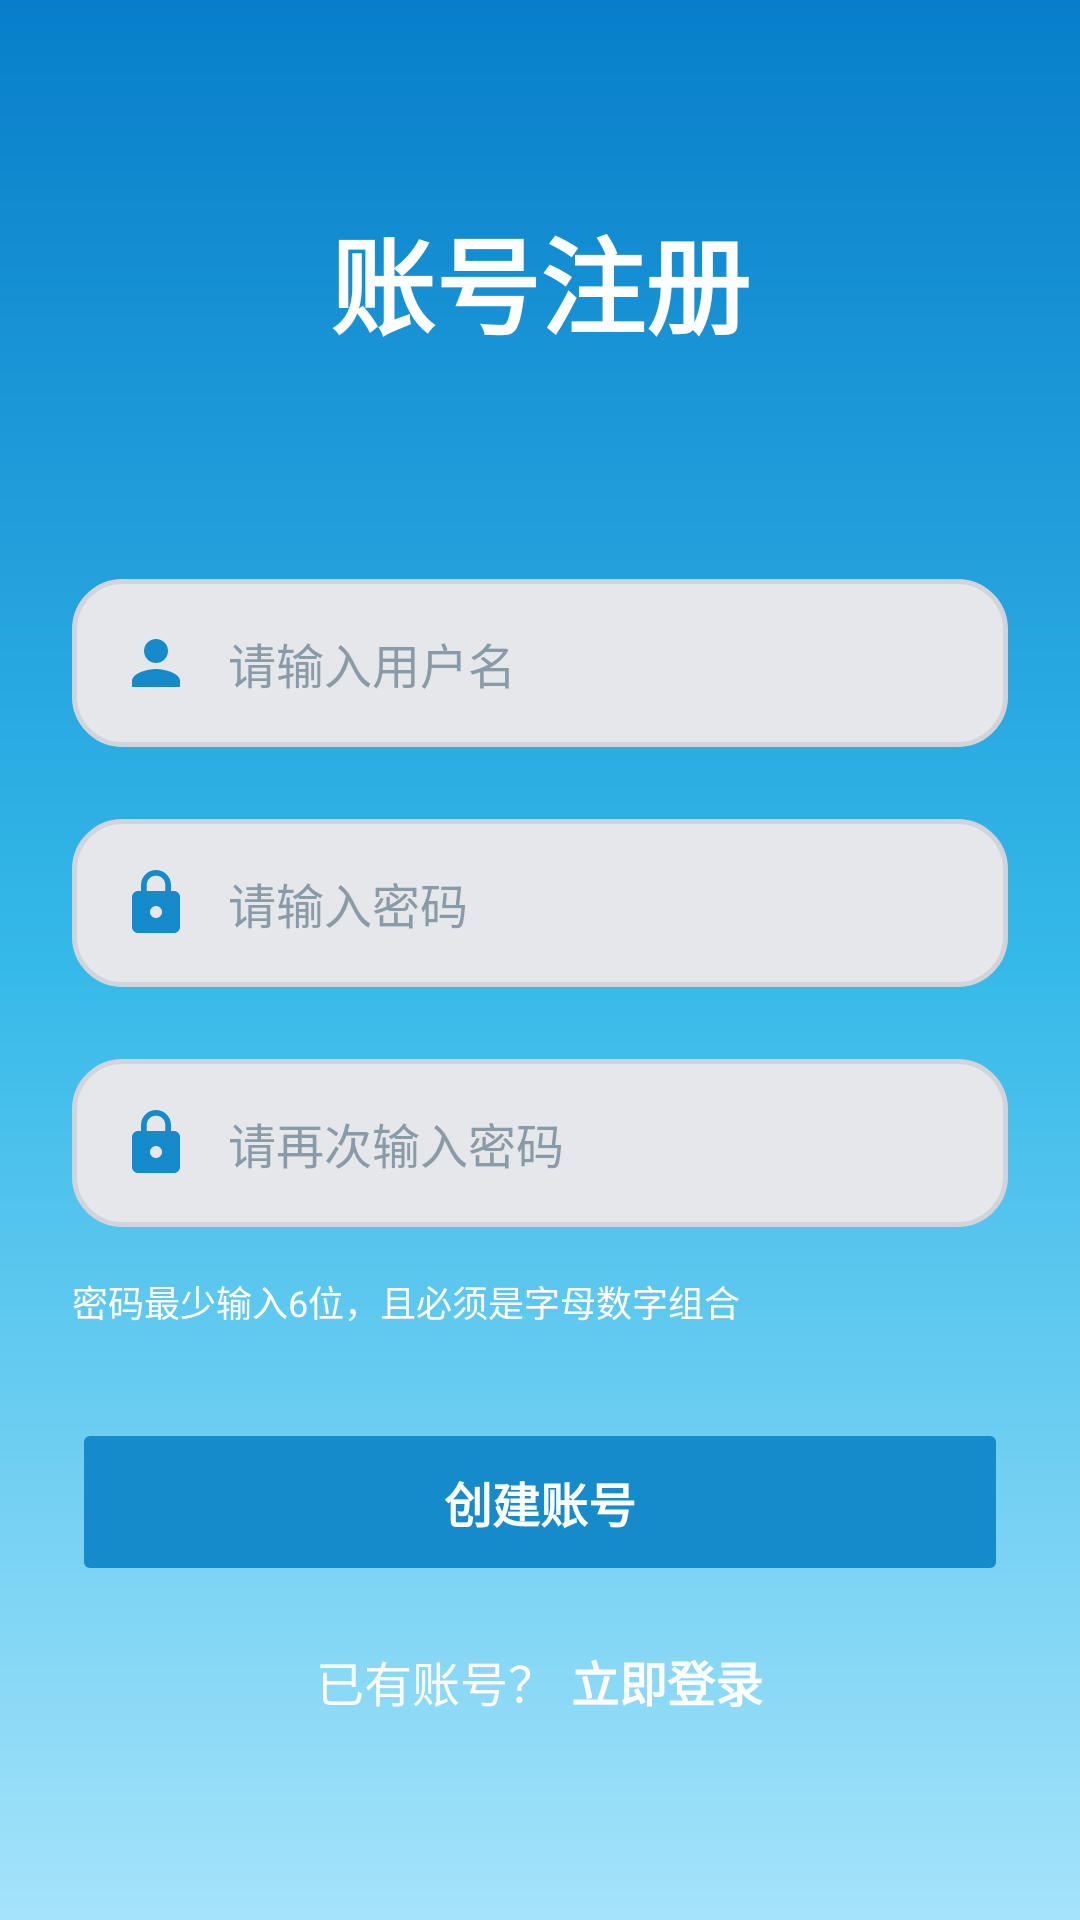

The Android layout XML behind this screen, and the referenced resources:
<!-- AndroidManifest.xml: application theme Theme.McMy -->
<!-- res/layout/activity_register.xml -->
<?xml version="1.0" encoding="utf-8"?>
<LinearLayout
    xmlns:android="http://schemas.android.com/apk/res/android"
    android:orientation="vertical"
    android:layout_width="match_parent"
    android:layout_height="match_parent"
    android:gravity="center"
    android:background="@drawable/bg_gradient"
    android:padding="24dp">

    
    <TextView
        android:id="@+id/tvRegisterTitle"
        android:layout_width="wrap_content"
        android:layout_height="wrap_content"
        android:text="账号注册"
        android:textColor="#FFFFFF"
        android:textSize="35sp"
        android:textStyle="bold"
        android:layout_marginBottom="50dp" />

    
    <EditText
        android:id="@+id/etUsername"
        android:layout_width="match_parent"
        android:layout_height="56dp"
        android:layout_marginTop="24dp"
        android:background="@drawable/input_bg"
        android:hint="请输入用户名"
        android:inputType="text"
        android:paddingStart="16dp"
        android:paddingEnd="16dp"
        android:gravity="center_vertical"
        android:singleLine="true"
        android:textColor="#19334A"
        android:textColorHint="#8A9BA8"
        android:textSize="16sp"
        android:drawableStart="@drawable/ic_user"
        android:drawablePadding="12dp" />

    
    <LinearLayout
        android:layout_width="match_parent"
        android:layout_height="56dp"
        android:layout_marginTop="24dp"
        android:orientation="horizontal"
        android:gravity="center_vertical"
        android:background="@drawable/input_bg"
        android:paddingStart="16dp">

        
        <EditText
            android:id="@+id/etPassword"
            android:layout_width="0dp"
            android:layout_height="match_parent"
            android:layout_weight="1"
            android:background="@android:color/transparent"
            android:hint="请输入密码"
            android:inputType="textPassword"
            android:gravity="center_vertical"
            android:paddingStart="0dp"
            android:paddingEnd="8dp"
            android:singleLine="true"
            android:textColor="#19334A"
            android:textColorHint="#8A9BA8"
            android:textSize="16sp"
            android:drawableStart="@drawable/ic_lock"
            android:drawablePadding="12dp" />

        
        <ImageView
            android:id="@+id/ivTogglePassword"
            android:layout_width="48dp"
            android:layout_height="match_parent"
            android:padding="12dp"
            android:src="@drawable/ic_visibility_off"
            android:visibility="gone"
            android:scaleType="centerInside"
            android:contentDescription="显示或隐藏密码"
            android:clickable="true"
            android:focusable="true" />

    </LinearLayout>

    
    <LinearLayout
        android:layout_width="match_parent"
        android:layout_height="56dp"
        android:layout_marginTop="24dp"
        android:orientation="horizontal"
        android:gravity="center_vertical"
        android:background="@drawable/input_bg"
        android:paddingStart="16dp">

        
        <EditText
            android:id="@+id/etConfirm"
            android:layout_width="0dp"
            android:layout_height="match_parent"
            android:layout_weight="1"
            android:background="@android:color/transparent"
            android:hint="请再次输入密码"
            android:inputType="textPassword"
            android:gravity="center_vertical"
            android:paddingStart="0dp"
            android:paddingEnd="8dp"
            android:singleLine="true"
            android:textColor="#19334A"
            android:textColorHint="#8A9BA8"
            android:textSize="16sp"
            android:drawableStart="@drawable/ic_lock"
            android:drawablePadding="12dp" />

        
        <ImageView
            android:id="@+id/ivToggleConfirmPassword"
            android:layout_width="48dp"
            android:layout_height="match_parent"
            android:padding="12dp"
            android:src="@drawable/ic_visibility_off"
            android:visibility="gone"
            android:scaleType="centerInside"
            android:contentDescription="显示或隐藏确认密码"
            android:clickable="true"
            android:focusable="true" />

    </LinearLayout>

    
    <TextView
        android:id="@+id/tvPasswordRule"
        android:layout_width="match_parent"
        android:layout_height="wrap_content"
        android:text="密码最少输入6位，且必须是字母数字组合"
        android:textColor="#FFFFFF"
        android:textSize="12sp"
        android:layout_marginTop="16dp"
        android:layout_marginBottom="6dp" />

    
    <Button
        android:id="@+id/btnRegister"
        android:layout_width="match_parent"
        android:layout_height="56dp"
        android:layout_marginTop="24dp"
        android:backgroundTint="#168BCC"
        android:stateListAnimator="@null"
        android:text="创建账号"
        android:textColor="#FFFFFF"
        android:textSize="16sp"
        android:textStyle="bold" />

    
    <LinearLayout
        android:layout_width="match_parent"
        android:layout_height="wrap_content"
        android:orientation="horizontal"
        android:gravity="center"
        android:layout_marginTop="20dp">

        <TextView
            android:layout_width="wrap_content"
            android:layout_height="wrap_content"
            android:text="已有账号？"
            android:textColor="#FFFFFF"
            android:textSize="16sp" />

        <TextView
            android:id="@+id/tvGoLogin"
            android:layout_width="wrap_content"
            android:layout_height="wrap_content"
            android:text="立即登录"
            android:textColor="#FFFFFF"
            android:textSize="16sp"
            android:textStyle="bold"
            android:layout_marginStart="5dp" />

    </LinearLayout>

</LinearLayout>
<!-- resources referenced by this layout -->
<resources>
  <!-- drawable bg_gradient (drawable) -->
  <?xml version="1.0" encoding="utf-8"?>
  <shape
      xmlns:android="http://schemas.android.com/apk/res/android"
      android:shape="rectangle"
      >
  
      <gradient
          android:type="linear"
          android:angle="270"
          android:startColor="#087ECA"
          android:centerColor="#35B9E9"
          android:endColor="#A5E3FA"
          />
  
  </shape>
  <!-- drawable ic_lock (drawable) -->
  <vector xmlns:android="http://schemas.android.com/apk/res/android" android:height="24dp" android:tint="#168BCC" android:viewportHeight="24" android:viewportWidth="24" android:width="24dp">
        
      <path android:fillColor="@android:color/white" android:pathData="M18,8h-1L17,6c0,-2.76 -2.24,-5 -5,-5S7,3.24 7,6v2L6,8c-1.1,0 -2,0.9 -2,2v10c0,1.1 0.9,2 2,2h12c1.1,0 2,-0.9 2,-2L20,10c0,-1.1 -0.9,-2 -2,-2zM12,17c-1.1,0 -2,-0.9 -2,-2s0.9,-2 2,-2 2,0.9 2,2 -0.9,2 -2,2zM15.1,8L8.9,8L8.9,6c0,-1.71 1.39,-3.1 3.1,-3.1 1.71,0 3.1,1.39 3.1,3.1v2z"/>
      
  </vector>
  <!-- drawable ic_user (drawable) -->
  <vector xmlns:android="http://schemas.android.com/apk/res/android" android:height="24dp" android:tint="#168BCC" android:viewportHeight="24" android:viewportWidth="24" android:width="24dp">
        
      <path android:fillColor="@android:color/white" android:pathData="M12,12c2.21,0 4,-1.79 4,-4s-1.79,-4 -4,-4 -4,1.79 -4,4 1.79,4 4,4zM12,14c-2.67,0 -8,1.34 -8,4v2h16v-2c0,-2.66 -5.33,-4 -8,-4z"/>
      
  </vector>
  <!-- drawable ic_visibility_off (drawable) -->
  <vector xmlns:android="http://schemas.android.com/apk/res/android" android:height="24dp" android:tint="#168BCC" android:viewportHeight="24" android:viewportWidth="24" android:width="24dp">
        
      <path android:fillColor="@android:color/white" android:pathData="M12,7c2.76,0 5,2.24 5,5 0,0.65 -0.13,1.26 -0.36,1.83l2.92,2.92c1.51,-1.26 2.7,-2.89 3.43,-4.75 -1.73,-4.39 -6,-7.5 -11,-7.5 -1.4,0 -2.74,0.25 -3.98,0.7l2.16,2.16C10.74,7.13 11.35,7 12,7zM2,4.27l2.28,2.28 0.46,0.46C3.08,8.3 1.78,10.02 1,12c1.73,4.39 6,7.5 11,7.5 1.55,0 3.03,-0.3 4.38,-0.84l0.42,0.42L19.73,22 21,20.73 3.27,3 2,4.27zM7.53,9.8l1.55,1.55c-0.05,0.21 -0.08,0.43 -0.08,0.65 0,1.66 1.34,3 3,3 0.22,0 0.44,-0.03 0.65,-0.08l1.55,1.55c-0.67,0.33 -1.41,0.53 -2.2,0.53 -2.76,0 -5,-2.24 -5,-5 0,-0.79 0.2,-1.53 0.53,-2.2zM11.84,9.02l3.15,3.15 0.02,-0.16c0,-1.66 -1.34,-3 -3,-3l-0.17,0.01z"/>
      
  </vector>
  <!-- drawable input_bg (drawable) -->
  <?xml version="1.0" encoding="utf-8"?>
  <shape
      xmlns:android="http://schemas.android.com/apk/res/android"
      android:shape="rectangle"
      >
      
      <solid android:color="#E5E7EB"/>
      
      <corners
          android:radius="16dp"
          />
      
      <stroke
          android:color="#D1D5DB"
          android:width="1.5dp"
          />
      
      <padding
          android:left="16dp"
          android:right="16dp"
          android:bottom="8dp"
          android:top="8dp"
          />
  
  </shape>
  <style name="Theme.McMy" parent="Theme.MaterialComponents.Light.NoActionBar">
          <item name="colorPrimary">#1565C0</item>
          <item name="colorPrimaryDark">#0D47A1</item>
          <item name="colorAccent">#1976D2</item>
      </style>
</resources>
